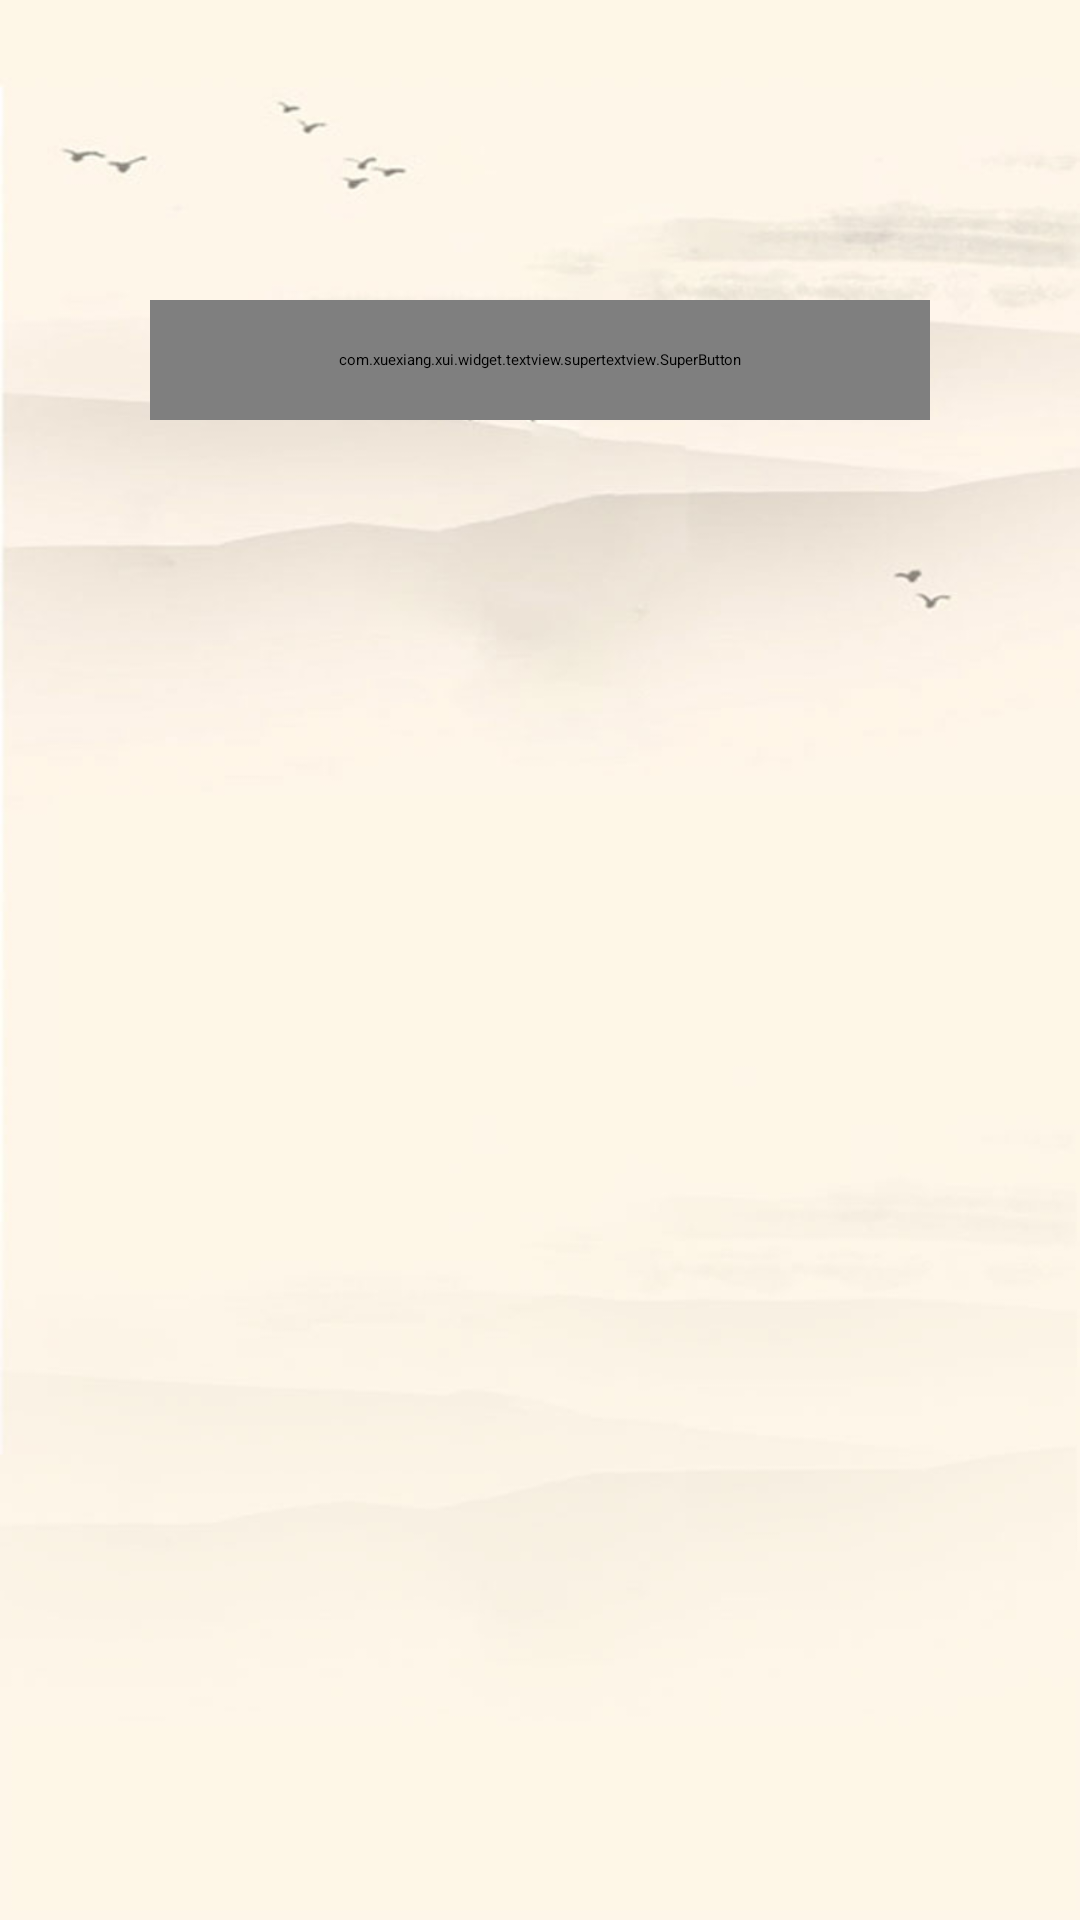

Write the Android layout XML for this screen, with the resource values it uses.
<!-- AndroidManifest.xml: application theme AppTheme -->
<!-- res/layout/activity_pulse.xml -->
<?xml version="1.0" encoding="utf-8"?>
<ScrollView xmlns:android="http://schemas.android.com/apk/res/android"
    xmlns:tools="http://schemas.android.com/tools"
    android:layout_width="match_parent"
    android:layout_height="match_parent"
    android:background="@drawable/lung_background">

    <LinearLayout xmlns:android="http://schemas.android.com/apk/res/android"
        xmlns:app="http://schemas.android.com/apk/res-auto"
        xmlns:tools="http://schemas.android.com/tools"
        android:layout_width="match_parent"
        android:layout_height="match_parent"
        tools:context=".activity.PulseActivity"
        android:orientation="vertical">

        <LinearLayout
            android:layout_width="match_parent"
            android:layout_height="?attr/actionBarSize"
            android:id="@+id/toolbar"
            android:gravity="center_vertical">

            <ImageButton
                android:layout_width="wrap_content"
                android:layout_height="wrap_content"
                android:id="@+id/pulse_toolbar_back"
                android:src="@drawable/toolbar_back"
                android:layout_marginStart="10dp"/>

            <TextView
                android:layout_width="wrap_content"
                android:layout_height="wrap_content"
                android:id="@+id/face_toolbar_title"
                android:text="脉象分析"
                android:layout_marginStart="30dp"
                android:textSize="23sp"
                android:textColor="@color/brown"/>
        </LinearLayout>

        <com.xuexiang.xui.widget.textview.supertextview.SuperButton
            android:id="@+id/btn_pulse"
            style="@style/SuperButton.Primary.Login"
            android:layout_marginTop="100dp"
            android:text="脉象分析"
            android:textSize="17sp"
            app:sSelectorNormalColor="@color/brown"
            app:sSelectorPressedColor="@color/brown"/>


    </LinearLayout>
</ScrollView>
<!-- resources referenced by this layout -->
<resources>
  <color name="brown">#AA8B5F</color>
  <!-- drawable lung_background: jpg bitmap (drawable-hdpi, 25793 bytes) -->
  <!-- drawable toolbar_back: png bitmap (drawable-hdpi, 1514 bytes) -->
  <style name="SuperButton.Primary.Login">
          <item name="android:layout_width">match_parent</item>
          <item name="android:layout_height">40dp</item>
          <item name="android:layout_marginStart">50dp</item>
          <item name="android:layout_marginEnd">50dp</item>
          <item name="sCornersRadius">20dp</item>
          <item name="sSelectorNormalColor">?attr/colorAccent</item>
          <item name="sSelectorPressedColor">?attr/colorAccent</item>
          <item name="android:textColor">@color/xui_config_color_white</item>
      </style>
  <style name="AppTheme" parent="XUITheme.Phone">
          
  
          <item name="colorPrimary">@color/brown</item>
          <item name="colorPrimaryDark">@color/brown</item>
          <item name="colorAccent">@color/brown</item>
          <item name="xui_actionbar_height">?actionBarSize</item>
      </style>
</resources>
